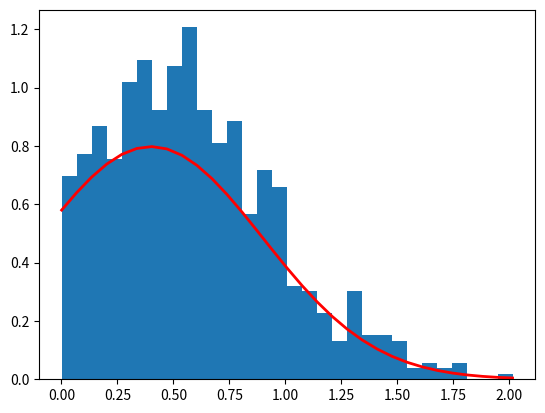

Generate this figure with matplotlib:
import numpy as np
mu, sigma = 0.4, 0.5 # mean and standard deviation
s = np.random.normal(mu, sigma, 1000)
s = s[s >= 0]

import matplotlib.pyplot as plt
count, bins, ignored = plt.hist(s, 30, density=True)
plt.plot(bins, 1/(sigma * np.sqrt(2 * np.pi)) *
               np.exp( - (bins - mu)**2 / (2 * sigma**2) ),
         linewidth=2, color='r')
plt.show()

